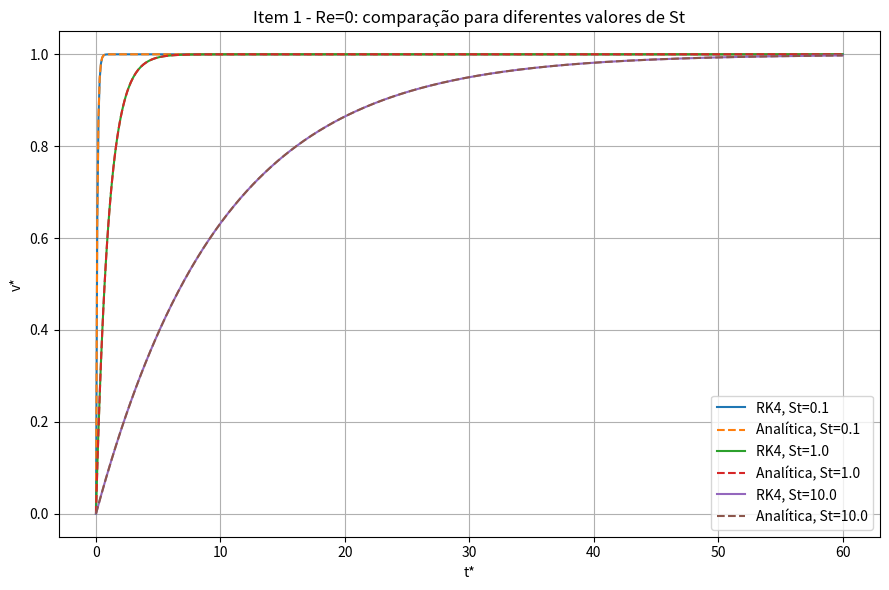
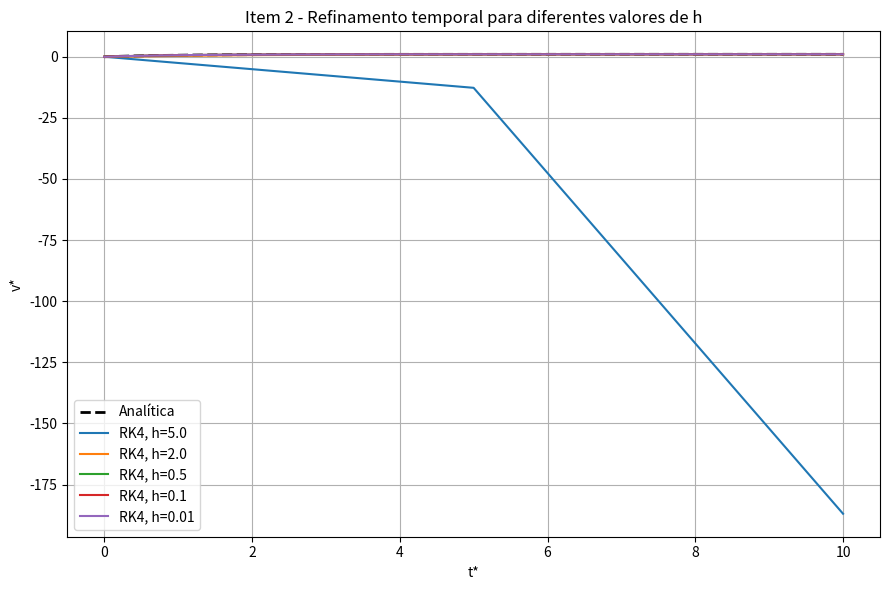
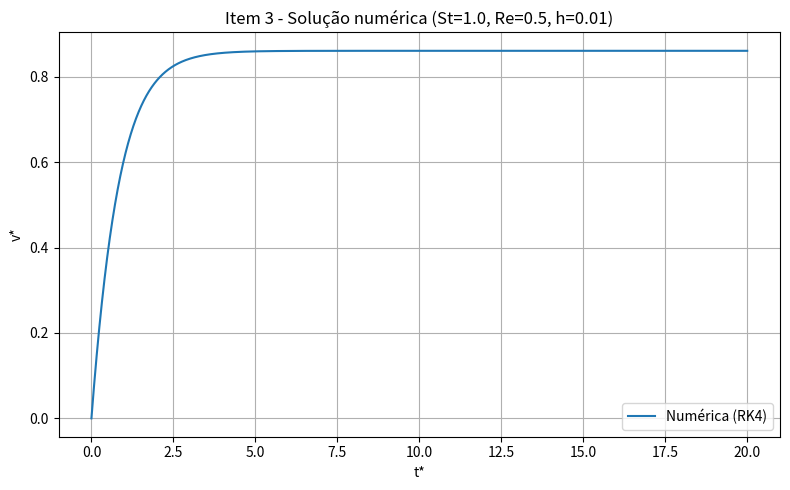
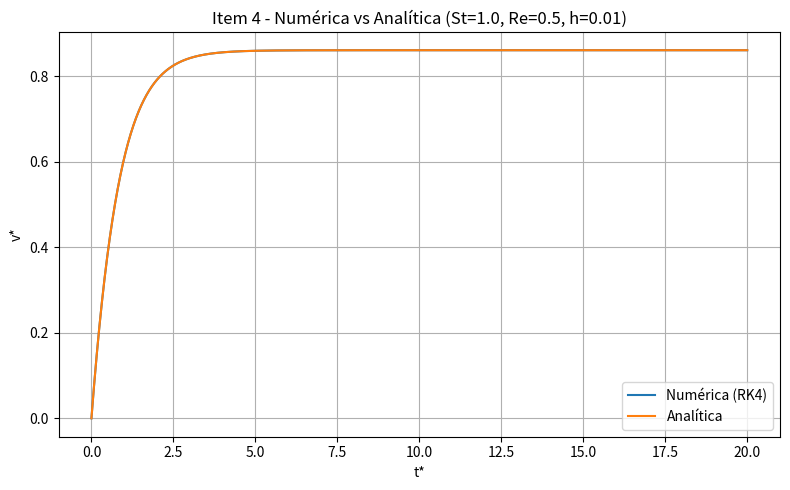
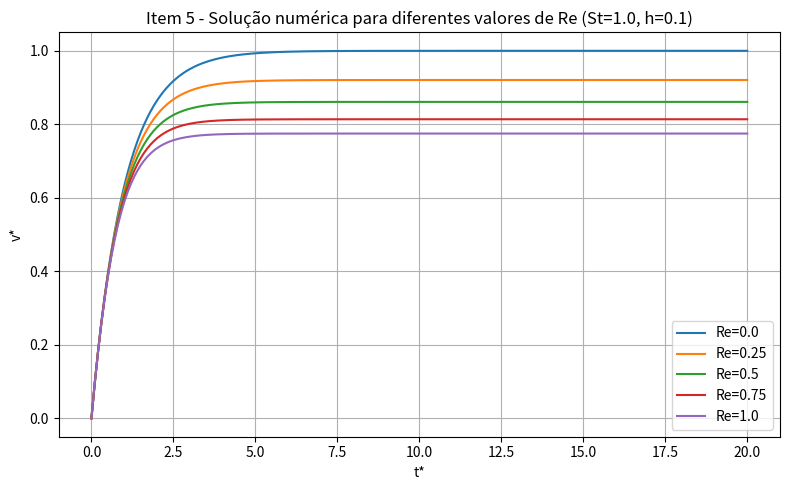

Python code for these plots, in order:
# PPC-1 Cálculo Numérico Aplicado. Ministrada pelo Prof. Rafael Gabler
# Mét. RK4 para resolver problema de sedimentação de uma esfera em baixo Reynolds.

import os
import math
import matplotlib.pyplot as plt

# --- Entradas fixas ----------------------
RESULTS_DIR = "results"

v0 = 0      # valores-padrão
t0 = 0


def func(x, y, st, res) -> float:
    # EDO adimensional:
    # dv/dt = (1/St) * (1 - v - (3/8) * Re * v^2)
    return (1.0 / st) * (1.0 - y - (3.0 / 8.0) * res * y ** 2)


def ks(passo, x, y, st, res) -> tuple:
    # Calcula os Ks do RK4
    k1 = func(x, y, st, res)
    k2 = func(x + 0.5 * passo, y + 0.5 * k1 * passo, st, res)
    k3 = func(x + 0.5 * passo, y + 0.5 * k2 * passo, st, res)
    k4 = func(x + passo, y + k3 * passo, st, res)
    return k1, k2, k3, k4


def rk4(passo, y, vrs: tuple) -> float:
    # Calcula o próximo y com o RK4
    k1, k2, k3, k4 = vrs
    y1 = y + (1 / 6) * (k1 + 2 * k2 + 2 * k3 + k4) * passo
    return y1


def compute_n_steps(t0: float, tf: float, h: float) -> int:
    if h <= 0:
        raise ValueError("h deve ser positivo")

    q = (tf - t0) / h
    n = round(q)

    if not math.isclose(q, n, rel_tol=0.0, abs_tol=1e-12):
        raise ValueError("h não divide bem o intervalo [t0, tf]")

    return n


def simulate(st, res, v0, t0, tf, h):
    # Roda a simulação e retorna uma lista de pares (t, v)
    n = compute_n_steps(t0, tf, h)

    t = t0
    v = v0
    results = [(t, v)]

    for i in range(1, n + 1):
        nt = t0 + h * i
        v = rk4(h, v, ks(h, t, v, st, res))
        results.append((nt, v))
        t = nt

    return results


# --- Soluções analíticas -------------------
def analytic_re0(x: float, st: float) -> tuple[float, float]:
    """
    Solução analítica para Re -> 0
        v*(t) = 1 - exp(-t / St)
    """
    return x, 1.0 - math.exp(-x / st)


def analytic_inertia(x: float, st: float, res: float) -> tuple[float, float]:
    """Solução analítica para o caso com inércia"""
    sup = -1.0 + math.sqrt(1.0 + 1.5 * res)
    inf = 0.75 * res
    v_s = sup / inf

    q = 3.0 * res / (8.0 * st)
    p = -(0.75 * res * v_s / st) - (1.0 / st)

    v = v_s + (q / p + (-1.0 / v_s - q / p) * math.exp(-p * x)) ** (-1)

    return x, v


# --- Helpers --------------------------------
def split_xy(points: list[tuple[float, float]]) -> tuple[list[float], list[float]]:
    x = [p[0] for p in points]
    y = [p[1] for p in points]
    return x, y


def max_error(numerical: list[tuple[float, float]], analytical: list[tuple[float, float]]) -> float:
    _, y_num = split_xy(numerical)
    _, y_ana = split_xy(analytical)
    return max(abs(a - b) for a, b in zip(y_num, y_ana))


def save_plot(filename: str) -> None:
    os.makedirs(RESULTS_DIR, exist_ok=True)
    plt.tight_layout()
    plt.savefig(os.path.join(RESULTS_DIR, filename), dpi=300)
    plt.close()


# ITEM 1: Re -> 0: comparar numérica vs analítica para diferentes St
def item1_compare_re0():
    st_values = [0.1, 1.0, 10.0]
    res = 0.0
    h_local = 0.1
    tf_local = 60.0   # assim todos aparecem bem, inclusive St=10

    plt.figure(figsize=(9, 6))

    for st in st_values:
        numerical = simulate(st, res, v0, t0, tf_local, h_local)
        times, _ = split_xy(numerical)
        analytical = [analytic_re0(t, st) for t in times]

        err = max_error(numerical, analytical)
        print(f"[Item 1] St={st}, erro máx. = {err:.6e}")

        t_num, v_num = split_xy(numerical)
        t_ana, v_ana = split_xy(analytical)

        plt.plot(t_num, v_num, label=f"RK4, St={st}")
        plt.plot(t_ana, v_ana, "--", label=f"Analítica, St={st}")

    plt.xlabel("t*")
    plt.ylabel("v*")
    plt.title("Item 1 - Re=0: comparação para diferentes valores de St")
    plt.grid(True)
    plt.legend()
    save_plot("item1_st_combined.png")


# ITEM 2: Variar h e analisar efeito do refinamento temporal
def item2_refinement():
    st = 1.0
    res = 0.0
    tf_local = 10.0
    hs = [5.0, 2.0, 0.5, 0.1, 0.01]

    plt.figure(figsize=(9, 6))

    # curva analítica de referência, mais densa
    h_ref = 0.01
    n_ref = compute_n_steps(t0, tf_local, h_ref)
    t_exact = [t0 + i * h_ref for i in range(n_ref + 1)]
    v_exact = [analytic_re0(t, st)[1] for t in t_exact]
    plt.plot(t_exact, v_exact, "k--", linewidth=2, label="Analítica")

    for h_local in hs:
        numerical = simulate(st, res, v0, t0, tf_local, h_local)
        err = max_error(numerical, [analytic_re0(t, st) for t, _ in numerical])
        print(f"[Item 2] h={h_local}, erro máx. = {err:.6e}")

        t_num, v_num = split_xy(numerical)
        plt.plot(t_num, v_num, label=f"RK4, h={h_local}")

    plt.xlabel("t*")
    plt.ylabel("v*")
    plt.title("Item 2 - Refinamento temporal para diferentes valores de h")
    plt.grid(True)
    plt.legend()
    save_plot("item2_h_combined.png")


# ITEM 3: Resolver numericamente o caso inercial
def item3_nonzero_re():
    st = 1.0
    res = 0.5
    v0_local = 0.0
    t0_local = 0.0
    tf_local = 20.0
    h_local = 0.01

    numerical = simulate(st, res, v0_local, t0_local, tf_local, h_local)
    t_num, v_num = split_xy(numerical)

    plt.figure(figsize=(8, 5))
    plt.plot(t_num, v_num, label="Numérica (RK4)")
    plt.xlabel("t*")
    plt.ylabel("v*")
    plt.title(f"Item 3 - Solução numérica (St={st}, Re={res}, h={h_local})")
    plt.grid(True)
    plt.legend()
    save_plot("item3_re_nonzero.png")


# ITEM 4: Validar caso da inércia com solução analítica
def item4_validate_nonzero_re():
    st = 1.0
    res = 0.5
    v0_local = 0.0
    t0_local = 0.0
    tf_local = 20.0
    h_local = 0.01

    numerical = simulate(st, res, v0_local, t0_local, tf_local, h_local)
    times, _ = split_xy(numerical)
    analytical = [analytic_inertia(t, st, res) for t in times]

    err = max_error(numerical, analytical)
    print(f"[Item 4] Re={res}, erro máximo = {err:.6e}")

    t_num, v_num = split_xy(numerical)
    t_ana, v_ana = split_xy(analytical)

    plt.figure(figsize=(8, 5))
    plt.plot(t_num, v_num, label="Numérica (RK4)")
    plt.plot(t_ana, v_ana, label="Analítica")
    plt.xlabel("t*")
    plt.ylabel("v*")
    plt.title(f"Item 4 - Numérica vs Analítica (St={st}, Re={res}, h={h_local})")
    plt.grid(True)
    plt.legend()
    save_plot("item4_validation.png")


# ITEM 5: plotar para diferentes Res e discutir desvio de Re -> 0
def item5_res_sweep():
    st = 1.0
    tf_local = 20.0
    h_local = 0.1
    res_values = [0.0, 0.25, 0.5, 0.75, 1.0]

    plt.figure(figsize=(8, 5))

    for res in res_values:
        numerical = simulate(st, res, v0, t0, tf_local, h_local)
        t_num, v_num = split_xy(numerical)
        plt.plot(t_num, v_num, label=f"Re={res}")

    plt.xlabel("t*")
    plt.ylabel("v*")
    plt.title(f"Item 5 - Solução numérica para diferentes valores de Re (St={st}, h={h_local})")
    plt.grid(True)
    plt.legend()
    save_plot("item5_res_sweep.png")


def main():
    item1_compare_re0()
    item2_refinement()
    item3_nonzero_re()
    item4_validate_nonzero_re()
    item5_res_sweep()

    print("Pronto! Agora verifique a pasta 'results' :)")


if __name__ == "__main__":
    main()
